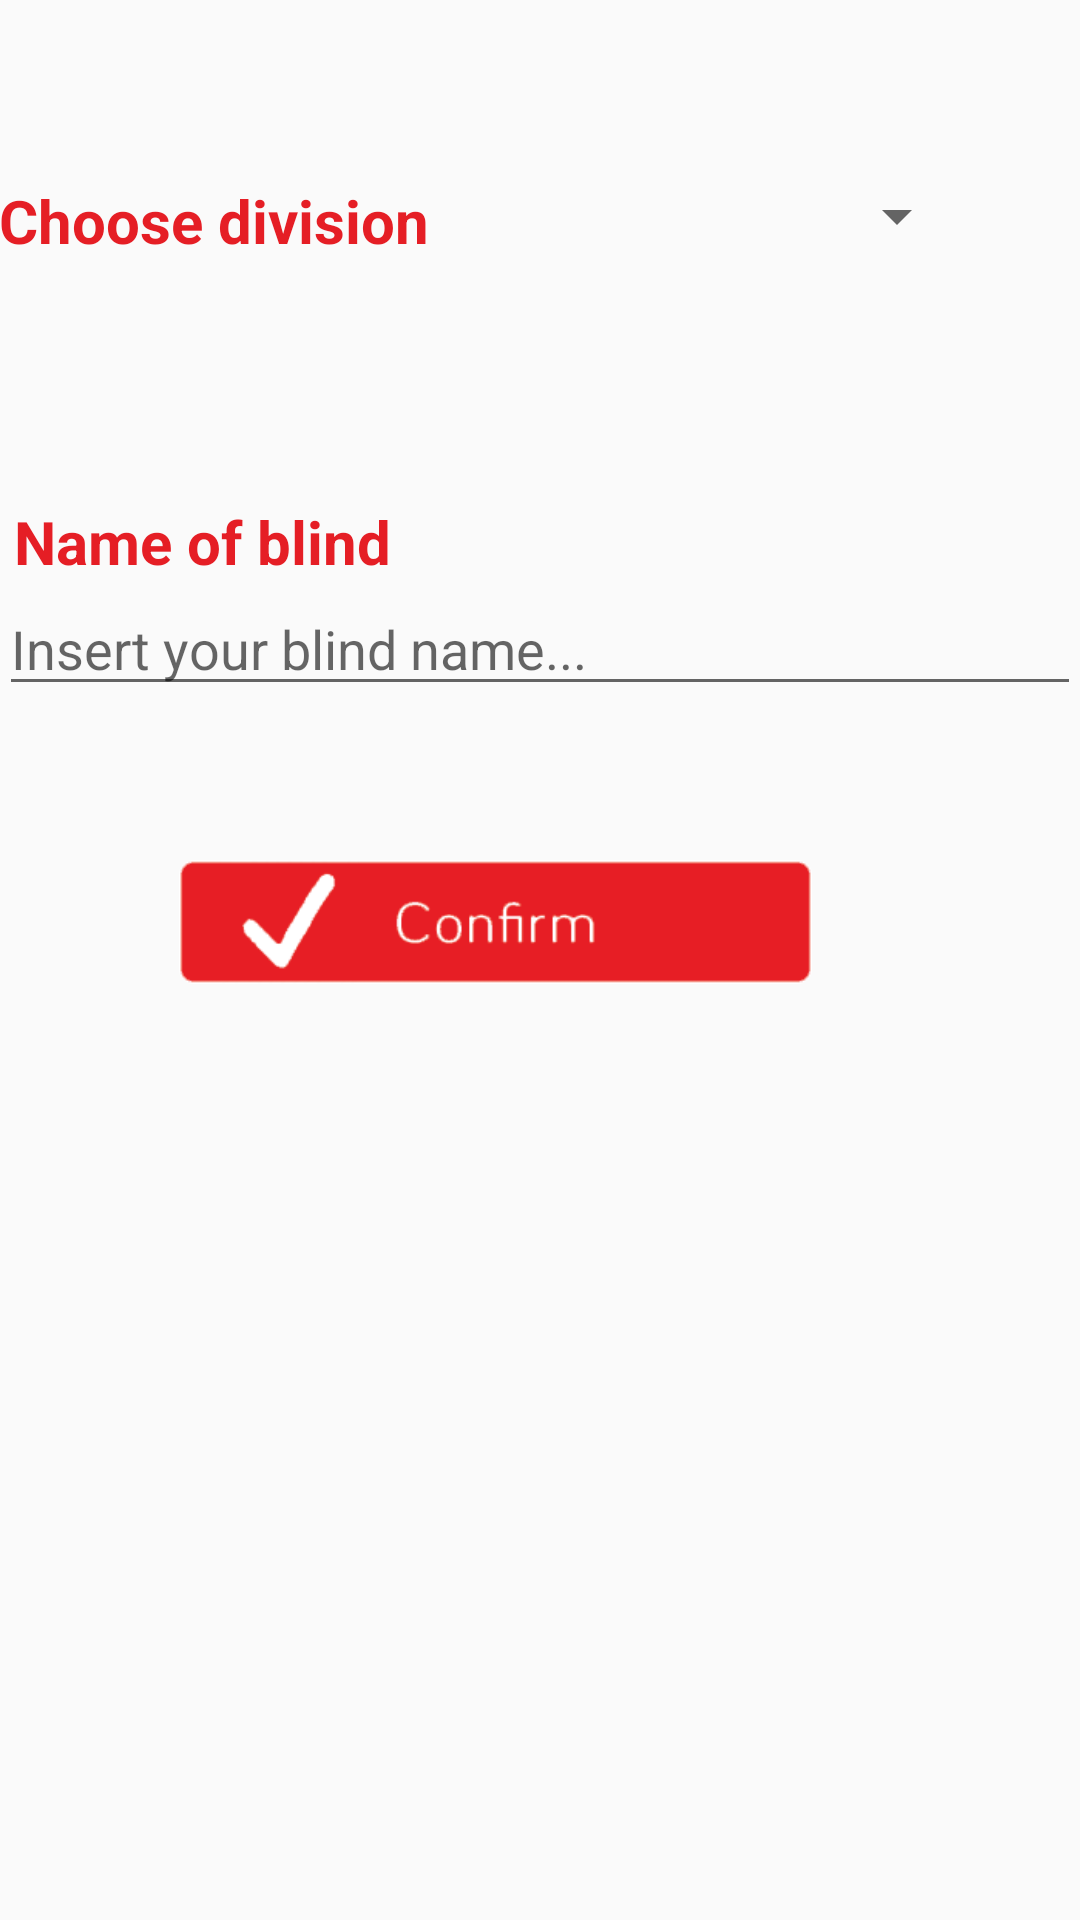

This screen was rendered from an Android layout file. Write that file and the resources it references.
<!-- AndroidManifest.xml: application theme AppTheme -->
<!-- res/layout/activity_add_blinds.xml -->
<?xml version="1.0" encoding="utf-8"?>
<LinearLayout xmlns:android="http://schemas.android.com/apk/res/android"
    xmlns:app="http://schemas.android.com/apk/res-auto"
    xmlns:tools="http://schemas.android.com/tools"
    android:id="@+id/activity_add_blinds"
    android:layout_width="match_parent"
    android:layout_height="match_parent"
    android:paddingBottom="@dimen/activity_vertical_margin"
    android:paddingLeft="@dimen/activity_horizontal_margin"
    android:paddingRight="@dimen/activity_horizontal_margin"
    android:paddingTop="@dimen/activity_vertical_margin"
    tools:context="ucontrol.ucontrolstudio.Add.addTelevision"
    android:orientation="vertical"
    android:weightSum="1">

    <LinearLayout
        android:orientation="horizontal"
        android:layout_width="match_parent"
        android:layout_height="wrap_content"
        android:layout_marginTop="60dp"
        android:layout_marginBottom="50dp">

        <TextView
            android:text="Choose division"
            android:layout_width="wrap_content"
            android:layout_height="wrap_content"
            android:id="@+id/division"
            android:textStyle="normal|bold"
            android:textSize="20sp"
            android:fontFamily="Bariol"
            android:textColor="@color/color_blinds" />

        <Spinner
            android:layout_height="wrap_content"
            android:id="@+id/spinnerDivisionsBlinds"
            android:layout_marginLeft="30dp"
            android:layout_width="150dp"
            android:textColor="@color/color_blinds"/>
    </LinearLayout>

    <TextView
        android:text="Name of blind"
        android:layout_width="match_parent"
        android:layout_height="wrap_content"
        android:id="@+id/blinds"
        android:textStyle="normal|bold"
        android:textSize="20sp"
        android:fontFamily="Bariol"
        android:textColor="@color/color_blinds"
        android:layout_marginLeft="5dp"
        android:layout_marginTop="30dp"/>

    <EditText
        android:layout_width="match_parent"
        android:layout_height="wrap_content"
        android:ems="10"
        android:textColor="@color/color_blinds"
        android:id="@+id/nameNewBlind"
        android:layout_marginBottom="50dp"
        android:hint="Insert your blind name..."
        android:inputType="textPersonName" />

    <LinearLayout
        android:orientation="horizontal"
        android:layout_width="271dp"
        android:layout_height="44dp">

        <ImageView
            android:layout_width="wrap_content"
            android:layout_height="wrap_content"
            app:srcCompat="@drawable/blindsconfirm"
            android:id="@+id/confirmNewBlind"
            android:layout_marginLeft="60dp"/>
    </LinearLayout>

</LinearLayout>
<!-- resources referenced by this layout -->
<resources>
  <color name="color_blinds">#e51e25</color>
  <!-- drawable blindsconfirm: png bitmap (drawable, 7013 bytes) -->
  <style name="AppTheme" parent="Theme.AppCompat.Light.DarkActionBar">
          
          <item name="colorPrimary">@color/colorPrimary</item>
          <item name="colorPrimaryDark">@color/colorPrimaryDark</item>
          <item name="colorAccent">@color/colorAccent</item>
      </style>
  <color name="colorPrimary">#3F51B5</color>
  <color name="colorPrimaryDark">#303F9F</color>
  <color name="colorAccent">#FF4081</color>
</resources>
